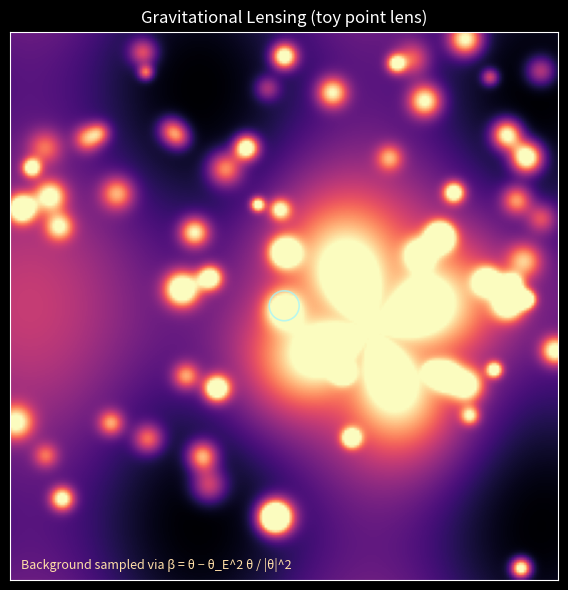

Reproduce this figure in Python.
"""Gravitational lensing visualization with an animated Einstein radius.

We model a point-mass lens in the center. A static textured background (galaxy + stars)
is sampled through the lens equation β = θ − (θ_E^2) θ / |θ|^2. As θ_E grows, the
background stretches into arcs and an Einstein ring.

Run:
    python3 gravitational_lensing_viz.py
"""

from __future__ import annotations

import numpy as np
import matplotlib.pyplot as plt
from matplotlib.animation import FuncAnimation


GRID = 220
DT = 0.04
N_FRAMES = 360
THETA_RANGE = 2.2

theta = np.linspace(-THETA_RANGE, THETA_RANGE, GRID)
THETA_X, THETA_Y = np.meshgrid(theta, theta)

plt.style.use("dark_background")

fig, ax = plt.subplots(figsize=(6, 6))
ax.set_xticks([])
ax.set_yticks([])
ax.set_title("Gravitational Lensing (toy point lens)", color="white")


def background_texture(x: np.ndarray, y: np.ndarray) -> np.ndarray:
    base = 0.35 + 0.12 * np.sin(2.3 * x) + 0.12 * np.cos(1.8 * y)
    spiral = np.exp(-((x - 0.7) ** 2 + (y + 0.2) ** 2) / 0.8) * (1 + 0.4 * np.sin(4 * np.arctan2(y + 0.2, x - 0.7)))

    rng = np.random.default_rng(4)
    stars = np.zeros_like(base)
    for _ in range(65):
        sx = rng.uniform(-THETA_RANGE, THETA_RANGE)
        sy = rng.uniform(-THETA_RANGE, THETA_RANGE)
        amp = rng.uniform(0.3, 1.0)
        width = rng.uniform(0.003, 0.02)
        stars += amp * np.exp(-((x - sx) ** 2 + (y - sy) ** 2) / width)

    tex = np.clip(base + 0.7 * spiral + stars, 0, 1)
    return tex


BACKGROUND = background_texture(THETA_X, THETA_Y)

img = ax.imshow(BACKGROUND, extent=(-THETA_RANGE, THETA_RANGE, -THETA_RANGE, THETA_RANGE), origin="lower", cmap="magma")

mass_text = ax.text(0.02, 0.95, "", transform=ax.transAxes, color="#f6f1ff", fontsize=11, ha="left", va="top")
note_text = ax.text(0.02, 0.02, "Background sampled via β = θ − θ_E^2 θ / |θ|^2", transform=ax.transAxes, color="#ffdfa8", fontsize=9, ha="left")

lens_circle = plt.Circle((0, 0), 0.12, color="#9ff6ff", fill=False, linewidth=1.2, alpha=0.7)
ax.add_patch(lens_circle)


def lens_map(theta_e: float):
    r2 = THETA_X**2 + THETA_Y**2 + 1e-6
    beta_x = THETA_X - (theta_e**2) * THETA_X / r2
    beta_y = THETA_Y - (theta_e**2) * THETA_Y / r2
    return beta_x, beta_y


def sample_background(beta_x: np.ndarray, beta_y: np.ndarray) -> np.ndarray:
    # Convert beta coords back to indices
    scale = (GRID - 1) / (2 * THETA_RANGE)
    ix = np.clip(((beta_x + THETA_RANGE) * scale).astype(int), 0, GRID - 1)
    iy = np.clip(((beta_y + THETA_RANGE) * scale).astype(int), 0, GRID - 1)
    return BACKGROUND[iy, ix]


def update(frame: int):
    t = frame * DT
    theta_e = 0.25 + 0.35 * (0.5 + 0.5 * np.sin(0.6 * t))
    beta_x, beta_y = lens_map(theta_e)
    warped = sample_background(beta_x, beta_y)
    img.set_data(warped)

    lens_circle.set_radius(theta_e)
    mass_text.set_text(f"Einstein radius θ_E ≈ {theta_e:.2f} → effective lens mass ∝ θ_E²")

    return img, lens_circle, mass_text


anim = FuncAnimation(
    fig,
    update,
    frames=N_FRAMES,
    interval=DT * 1000.0,
    blit=False,
)


if __name__ == "__main__":
    plt.tight_layout()
    plt.show()
